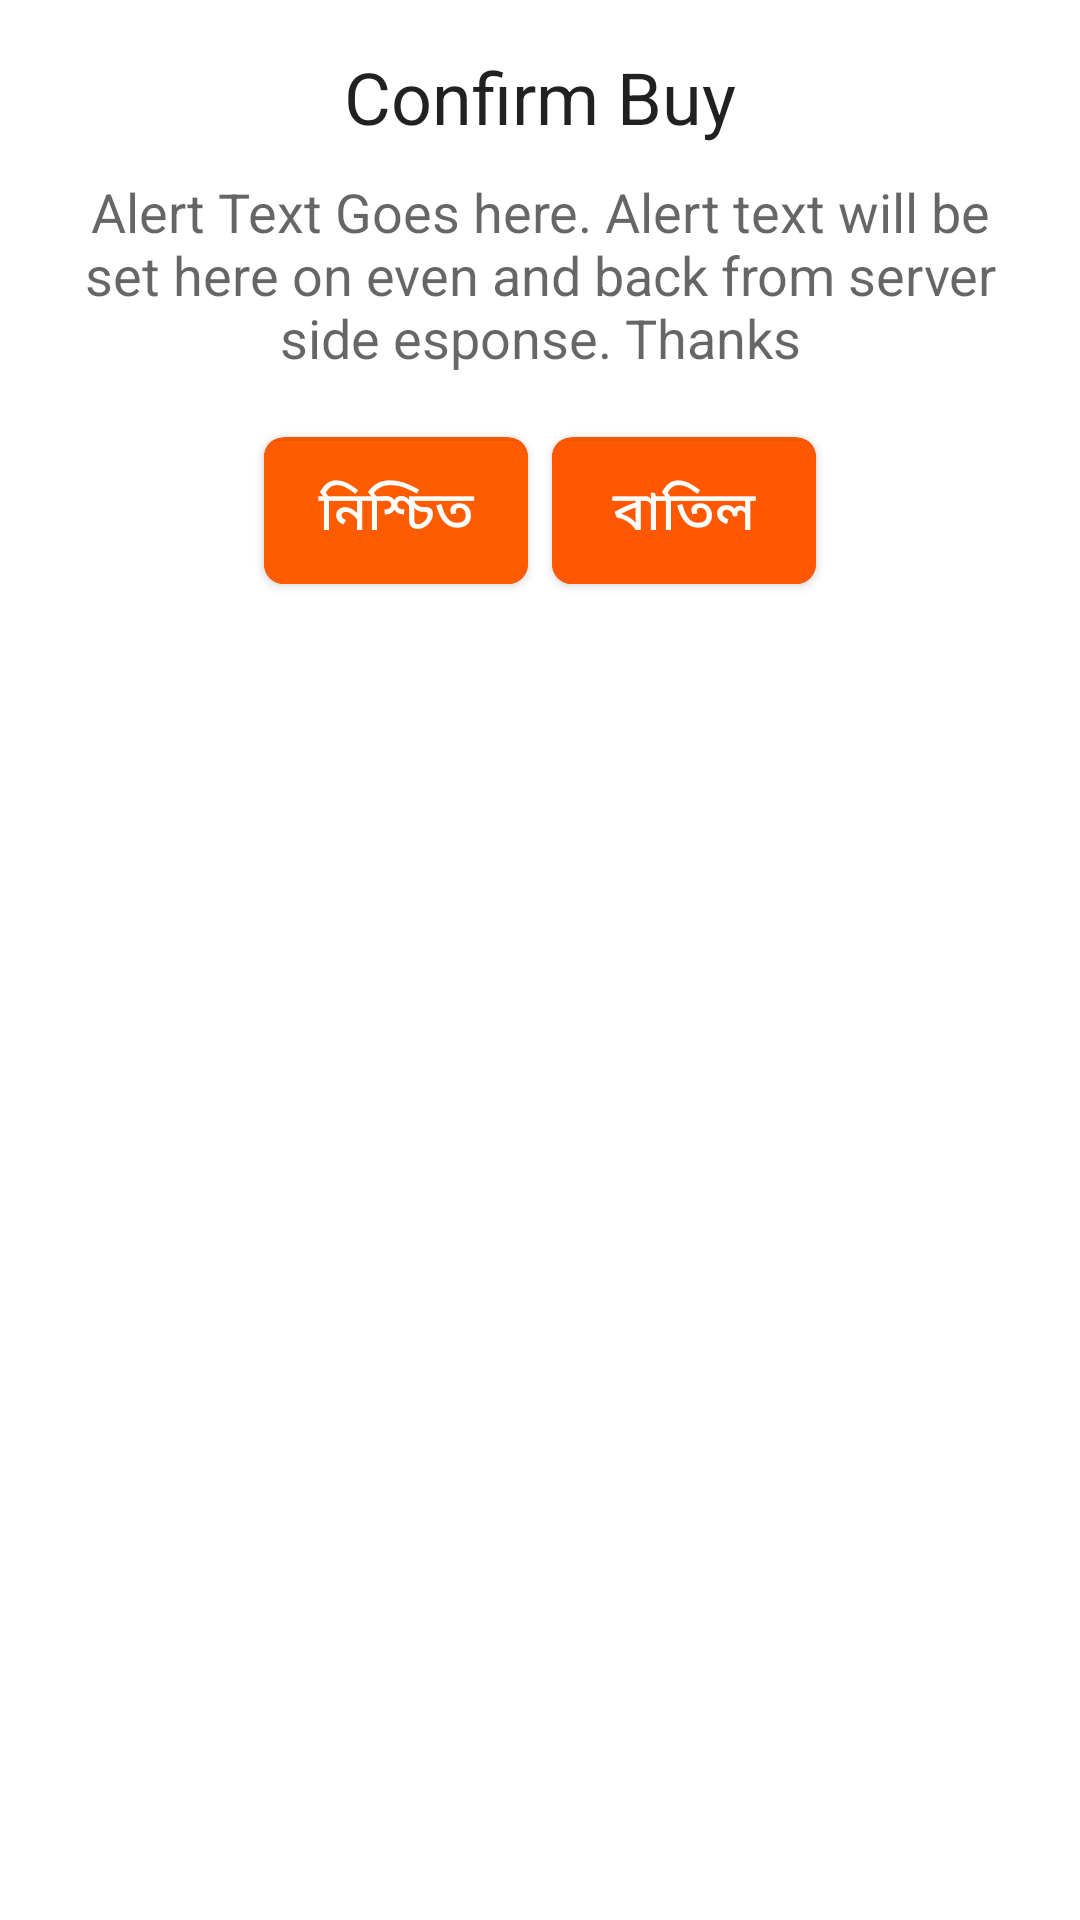

Reconstruct the res/layout file that produces this screen, plus the resources it refers to.
<!-- AndroidManifest.xml: application theme Theme.10CrMBank -->
<!-- res/layout/customview_confirm.xml -->
<?xml version="1.0" encoding="utf-8"?>
<LinearLayout xmlns:android="http://schemas.android.com/apk/res/android"
    xmlns:tools="http://schemas.android.com/tools"
    android:layout_width="match_parent"
    android:layout_height="match_parent"
    xmlns:app="http://schemas.android.com/apk/res-auto"
    android:orientation="vertical"
    tools:ignore="MissingDefaultResource">
    <LinearLayout
        android:layout_width="match_parent"
        android:layout_height="wrap_content"
        android:orientation="vertical"
        android:padding="16dp">
        <TextView
            android:id="@+id/alert_title"
            android:layout_width="match_parent"
            android:layout_height="wrap_content"
            android:text="Confirm Buy"
            android:textAlignment="center"
            android:textAppearance="@style/TextAppearance.AppCompat.Headline"
            android:gravity="center_horizontal" />
        <TextView
            android:id="@+id/alert_description"
            android:layout_width="match_parent"
            android:layout_height="wrap_content"
            android:layout_marginTop="10dp"
            android:text="Alert Text Goes here. Alert text will be set here on even and back from server side esponse. Thanks"
            android:textAlignment="center"
            android:textAppearance="@style/TextAppearance.AppCompat.Medium"
            android:gravity="center_horizontal" />
        <LinearLayout
            android:layout_width="match_parent"
            android:layout_height="wrap_content"
            android:orientation="horizontal"
            android:layout_gravity="center"
            android:gravity="center"
            android:padding="16dp">

            <androidx.cardview.widget.CardView
                android:layout_width="wrap_content"
                android:layout_height="wrap_content"
                android:backgroundTint="#ff5c01"
                app:cardCornerRadius="20px"
                android:layout_gravity="center"
                app:cardUseCompatPadding="true">
                <Button
                    android:id="@+id/buttonOk"
                    android:layout_height="wrap_content"
                    android:layout_width="match_parent"
                    android:layout_gravity="center"
                    android:layout_marginTop="1dp"
                    android:background="#ff5c01"
                    android:textSize="18sp"
                    android:text="নিশ্চিত"
                    android:textColor="#FFF" />
            </androidx.cardview.widget.CardView>

            <androidx.cardview.widget.CardView
                android:layout_width="wrap_content"
                android:layout_height="wrap_content"
                android:backgroundTint="#ff5c01"
                app:cardCornerRadius="20px"
                android:layout_gravity="center"
                app:cardUseCompatPadding="true">
                <Button
                    android:id="@+id/buttonCancel"
                    android:layout_height="wrap_content"
                    android:layout_width="match_parent"
                    android:layout_gravity="center"
                    android:layout_marginTop="1dp"
                    android:background="@color/colorPrimary"
                    android:textSize="18sp"
                    android:text="বাতিল"
                    android:textColor="#FFF" />
            </androidx.cardview.widget.CardView>
        </LinearLayout>



    </LinearLayout>
</LinearLayout>
<!-- resources referenced by this layout -->
<resources>
  <color name="colorPrimary">#ff5800</color>
  <style name="Theme.10CrMBank" parent="Theme.MaterialComponents.Light.NoActionBar">
  
          <item name="android:forceDarkAllowed" tools:targetApi="q">false</item>
  
          
          <item name="colorPrimary">@color/purple_500</item>
          <item name="colorPrimaryVariant">@color/purple_700</item>
          <item name="colorOnPrimary">@color/white</item>
          
          <item name="colorSecondary">@color/teal_200</item>
          <item name="colorSecondaryVariant">@color/teal_700</item>
          <item name="colorOnSecondary">@color/black</item>
          
          <item name="android:statusBarColor" tools:targetApi="l">?attr/colorPrimaryVariant</item>
          
      </style>
  <color name="purple_500">#FF6200EE</color>
  <color name="purple_700">#FF3700B3</color>
  <color name="white">#FFFFFFFF</color>
  <color name="teal_200">#FF03DAC5</color>
  <color name="teal_700">#FF018786</color>
  <color name="black">#FF000000</color>
</resources>
